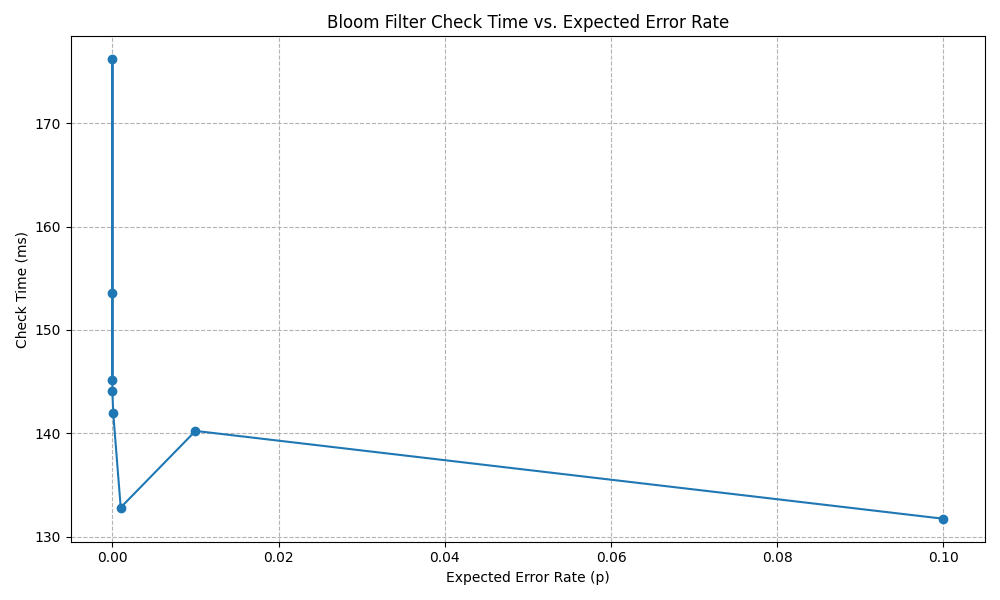

The table this chart was drawn from, first rows:
capacity, errorRate, m, k, insertTime, checkTime, hits, insertCount, falsePositives, testSize, falsePositiveRate
100000, 0.1000, 468, 4, 173.839115ms, 131.729294ms, 100000, 100000, 40, 1000, 0.0400
100000, 0.0100, 936, 7, 162.143672ms, 140.227459ms, 100000, 100000, 2, 1000, 0.0020
100000, 0.0010, 1404, 10, 145.527927ms, 132.816403ms, 100000, 100000, 0, 1000, 0.0000
100000, 0.0001, 1872, 14, 153.996249ms, 141.936465ms, 100000, 100000, 0, 1000, 0.0000
100000, 0.0000, 2340, 17, 160.783206ms, 144.071ms, 100000, 100000, 0, 1000, 0.0000
100000, 0.0000, 2808, 20, 161.616838ms, 153.601479ms, 100000, 100000, 0, 1000, 0.0000
100000, 0.0000, 3276, 24, 170.666104ms, 176.181756ms, 100000, 100000, 0, 1000, 0.0000
100000, 0.0000, 3744, 27, 169.435353ms, 145.125708ms, 100000, 100000, 0, 1000, 0.0000
